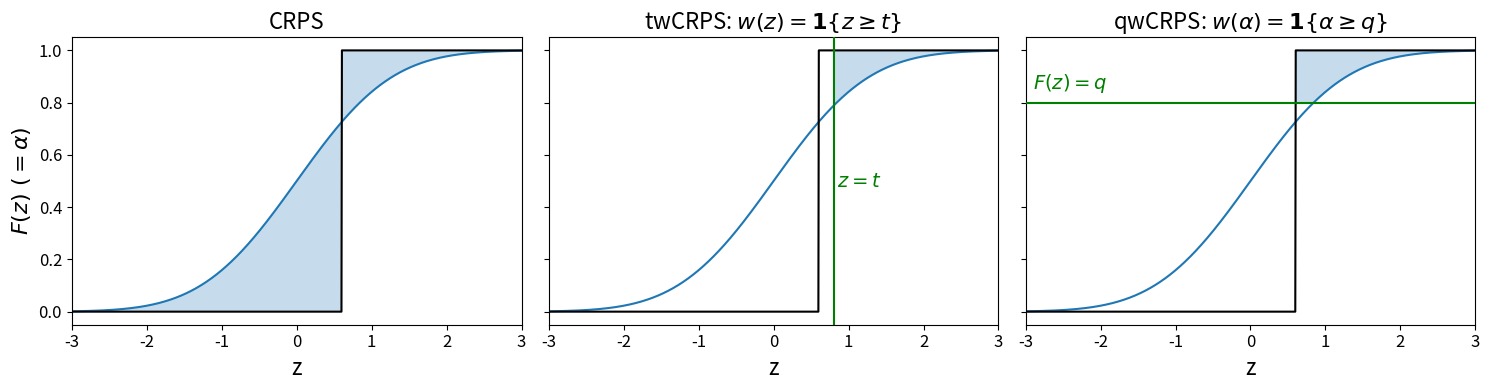

This figure's Python source: (Note: this script raises an exception after producing the figure.)
# CRPS variants visualization for thesis
import numpy as np
import matplotlib.pyplot as plt
from scipy.stats import norm
from PIL import Image
import os
def qw_tw_crps_visualization():
    # ----- Common setup -----
    x = np.linspace(-3, 3, 1000)           # x-grid
    F = norm.cdf(x)                        # predictive CDF F(x)
    y = 0.6                                # observation (step location)
    t = 0.8                                # threshold for twCRPS (must be > y for this illustration)
    q = 0.8                                # quantile cutoff for qwCRPS (horizontal line at level q)

    # Step function H(x - y) = 1{x >= y}
    H = (x >= y).astype(float)

    # Font sizes
    label_fs = 16     # axis labels
    title_fs = 16     # panel titles
    annot_fs = 14     # x=t and F(x)=q labels
    tick_fs  = 12     # tick labels 

    fig, axes = plt.subplots(1, 3, figsize=(15, 4), sharex=True, sharey=True)

    # Panel 1
    ax = axes[0]
    ax.plot(x, F, linestyle='-', zorder=2)
    ax.plot(x, H, linestyle='-', color='black', zorder=3)
    ax.fill_between(x, F, H, alpha=0.25, zorder=1)
    ax.set_title("CRPS", fontsize=title_fs)
    ax.set_xlabel("z", fontsize=label_fs)
    ax.set_ylabel(r"$F(z)\ (=\alpha)$", fontsize=label_fs)
    ax.tick_params(axis='both', labelsize=tick_fs)

    # Panel 2
    ax = axes[1]
    ax.plot(x, F, linestyle='-', zorder=2)
    ax.plot(x, H, linestyle='-', color='black', zorder=3)
    mask_tw = x >= t
    ax.fill_between(x[mask_tw], F[mask_tw], H[mask_tw], alpha=0.25, zorder=1)
    ax.axvline(t, linestyle='-', color='green', zorder=4)
    ax.text(t + 0.05, 0.5, r"$z=t$", color='green',
            rotation=0, rotation_mode='anchor',
            va='center', ha='left', fontsize=annot_fs)
    ax.set_title(r"twCRPS: $w(z)=\mathbf{1}\{z\geq t\}$", fontsize=title_fs)
    ax.set_xlabel("z", fontsize=label_fs)
    ax.tick_params(axis='both', labelsize=tick_fs)

    # Panel 3
    ax = axes[2]
    ax.plot(x, F, linestyle='-', zorder=2)
    ax.plot(x, H, linestyle='-', color='black', zorder=3)
    mask_right = x >= y
    lower = np.maximum(F, q)
    upper = np.ones_like(x)
    ax.fill_between(x[mask_right], lower[mask_right], upper[mask_right], alpha=0.25, zorder=1)
    ax.axhline(q, linestyle='-', color='green', zorder=4)
    ax.text(x.min() + 0.1, q + 0.03, r"$F(z)=q$", color='green',
            va='bottom', ha='left', fontsize=annot_fs)
    ax.set_title(r"qwCRPS: $w(\alpha)=\mathbf{1}\{\alpha\geq q\}$", fontsize=title_fs)
    ax.set_xlabel("z", fontsize=label_fs)
    ax.tick_params(axis='both', labelsize=tick_fs)

    for ax in axes:
        ax.set_xlim(x.min(), x.max())
        ax.set_ylim(-0.05, 1.05)

    fig.tight_layout()

    script_dir = os.path.dirname(os.path.abspath(__file__))
    save_dir = os.path.join(script_dir, "plots")
    combo_path = os.path.join(save_dir, "crps_twcrps_qwcrps_1x3.png")
    fig.savefig(combo_path, dpi=200)

    plt.show()


if __name__ == '__main__':
    qw_tw_crps_visualization()
